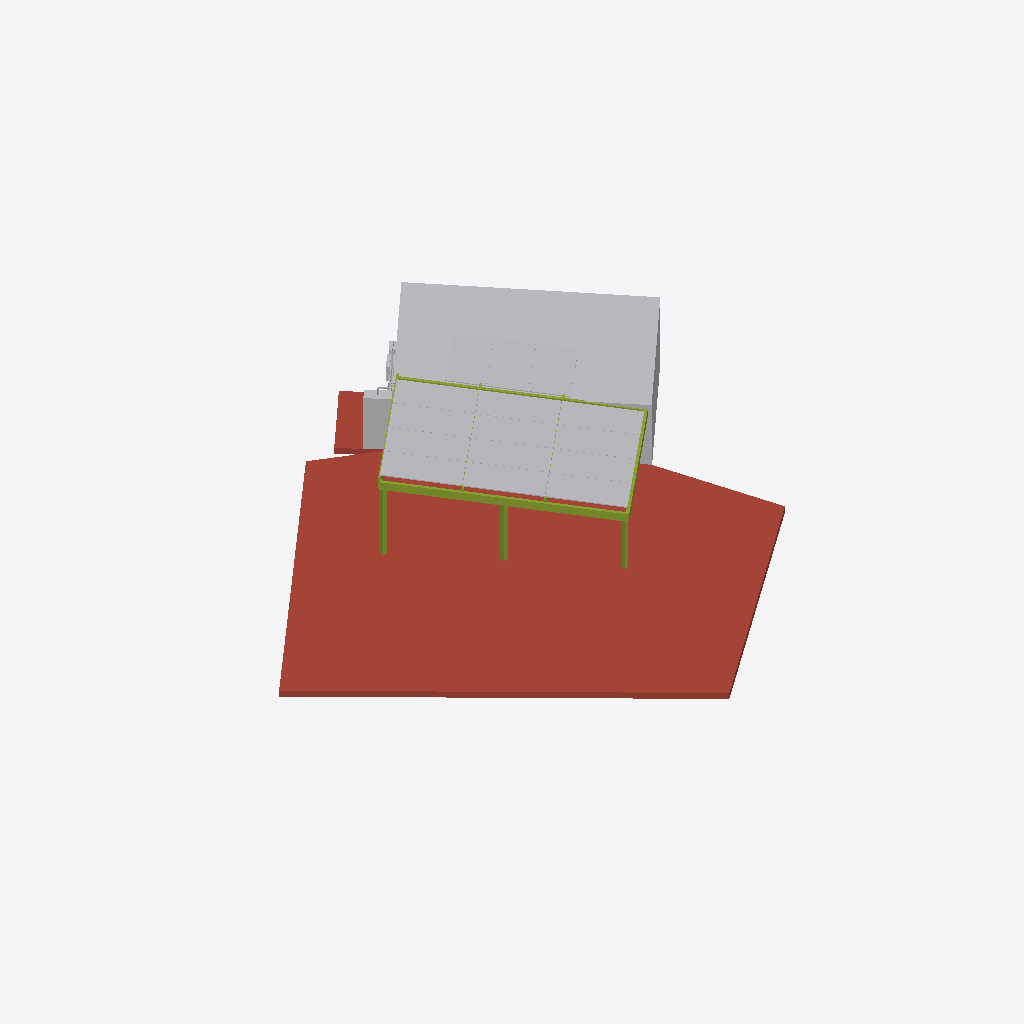
Isometric view of an IFC building model (IFC-SPF (STEP), schema IFC4, length unit millimetre), seen from the south-west, elements coloured by IFC class (only those large enough to see are counted): 21 other elements (light grey), 9 members (olive), 2 roofs (red-brown).
Extent 18630.0 m × 18187.0 m × 2828.4 m (x, y, z). Elements (37): 15 IfcSolarDevice, 10 IfcMember, 5 IfcCableCarrierSegment, 3 IfcBuildingElementProxy, 2 IfcSlab, 1 IfcElectricDistributionBoard, 1 IfcElectricFlowStorageDevice.

HEADER;
FILE_DESCRIPTION(('ViewDefinition[DesignTransferView]'),'2;1');
FILE_NAME('/dev/null','2026-11-15T20:57:28+00:00',(''),(''),'IfcOpenShell 0.9.0.post1','IfcOpenShell 0.9.0.post1','Nobody');
FILE_SCHEMA(('IFC4'));
ENDSEC;
DATA;
#1=IFCPROJECT('33sINMw$X0_Pvdxkyv409a',$,'Terraza Riomar - Barranquilla',$,$,$,$,(#10),#5);
#12=IFCSITE('0DcMZ222LF2Q4w1X3z9mNE',$,'Barranquilla',$,$,$,$,$,$,$,$,$,$,$);
#13=IFCBUILDING('0rK8VyXYb0xPuRK7rb3TL6',$,'Terraza Riomar - Barranquilla',$,$,$,$,$,$,$,$,$);
#14=IFCBUILDINGSTOREY('0bzppf3Gz2$8cQL7Mm1mVo',$,'Cubierta',$,$,$,$,$,$,$);
#18=IFCSLAB('1lPBAYC5P8tfMAs0cXgakU',$,'cubierta-01',$,$,$,#42,$,.ROOF.);
#47=IFCBUILDINGELEMENTPROXY('3ey835na17NwGZW0t06Ipl',$,'cubierta-02',$,'Volumen de la terraza alta',$,#63,$,$);
#192=IFCMEMBER('3VXgzlfZr1JB4J2zBJS3$Q',$,'zona-01-viga-3',$,$,$,#208,$,.MEMBER.);
#451=IFCSOLARDEVICE('3gj_gdlbjAGfl9bvB1Ajy8',$,'modulo-005',$,$,$,#467,$,.SOLARPANEL.);
#559=IFCSOLARDEVICE('1wJUyzBzrCW8YmmrJRsxZz',$,'modulo-009',$,$,$,#575,$,.SOLARPANEL.);
#343=IFCSOLARDEVICE('3xxMrGK5b4Z9aPvxw8dmzU',$,'modulo-001',$,$,$,#359,$,.SOLARPANEL.);
#694=IFCSOLARDEVICE('1gvIeFEar8q8$c51zQMwyv',$,'modulo-014',$,$,$,#710,$,.SOLARPANEL.);
#721=IFCSOLARDEVICE('0H1R42Hl96TvYe_hijr5F_',$,'modulo-015',$,$,$,#737,$,.SOLARPANEL.);
#667=IFCSOLARDEVICE('0r2XB5bqzF0uqUCaRq9J3G',$,'modulo-013',$,$,$,#683,$,.SOLARPANEL.);
#613=IFCSOLARDEVICE('0Aucx3oXj6vggXRyetYYST',$,'modulo-011',$,$,$,#629,$,.SOLARPANEL.);
#370=IFCSOLARDEVICE('31qNttbojAXur_Z4oAYRLr',$,'modulo-002',$,$,$,#386,$,.SOLARPANEL.);
#397=IFCSOLARDEVICE('0b_QJ6tcr75BmOeSKk9Hi8',$,'modulo-003',$,$,$,#413,$,.SOLARPANEL.);
#424=IFCSOLARDEVICE('1aBtKxDTnD7wP$ntPjbl6Z',$,'modulo-004',$,$,$,#440,$,.SOLARPANEL.);
#478=IFCSOLARDEVICE('1ljSw15dH1PvHxFbLBMN_v',$,'modulo-006',$,$,$,#494,$,.SOLARPANEL.);
#532=IFCSOLARDEVICE('0E1LvH5Qb15PwW3uzg4rZz',$,'modulo-008',$,$,$,#548,$,.SOLARPANEL.);
#586=IFCSOLARDEVICE('1uxwAZBbP9DBLzScSikb7o',$,'modulo-010',$,$,$,#602,$,.SOLARPANEL.);
#640=IFCSOLARDEVICE('06vNYByADEJAiKkmw8Y9Jk',$,'modulo-012',$,$,$,#656,$,.SOLARPANEL.);
#505=IFCSOLARDEVICE('1FNgsaw85Em9ktPEhe3EMy',$,'modulo-007',$,$,$,#521,$,.SOLARPANEL.);
#67=IFCSLAB('1idQDj2In9zwIsav3qi9DQ',$,'cubierta-03',$,$,$,#83,$,.ROOF.);
#748=IFCBUILDINGELEMENTPROXY('2jlRPOjzHCffk6uKX8UiCa',$,'buitron-01',$,'Buitrón',$,#764,$,$);
#150=IFCMEMBER('1jDkCWSur8O9OB5IQlYrVW',$,'zona-01-durmiente-1',$,$,$,#166,$,.MEMBER.);
#87=IFCMEMBER('0pUi8yRev6E96q9Va_MheF',$,'zona-01-columna-1',$,$,$,#103,$,.MEMBER.);
#213=IFCMEMBER('2$jip$oVrFyvgw53a9MROu',$,'zona-01-viga-4',$,$,$,#229,$,.MEMBER.);
#108=IFCMEMBER('2MSL18nXH2H8VMq5WbaFUn',$,'zona-01-columna-2',$,$,$,#124,$,.MEMBER.);
#129=IFCMEMBER('2PZsppl355M8D1fQsdIa8j',$,'zona-01-columna-3',$,$,$,#145,$,.MEMBER.);
#234=IFCMEMBER('2_FHDdN8X9TeXnpSB$smTb',$,'zona-01-correa-1',$,$,$,#250,$,.MEMBER.);
#297=IFCBUILDINGELEMENTPROXY('3KAbelZBD8T9rRW$FSSyfV',$,'inversor-01',$,'Inversor híbrido',$,#313,$,$);
#1385=IFCCABLECARRIERSEGMENT('1Hw9WEUF59hhiEHXMi8nxG',$,'ruta-ac-buitron',$,$,$,#1581,$,.CONDUITSEGMENT.);
#255=IFCMEMBER('0znKDwekbA4uX_u6u4bQwA',$,'zona-01-correa-2',$,$,$,#271,$,.MEMBER.);
#276=IFCMEMBER('14zfUH3Xj20gtN4vcTlUhR',$,'zona-01-correa-3',$,$,$,#292,$,.MEMBER.);
#769=IFCCABLECARRIERSEGMENT('0WUXmD41v0QhsbPFOJiuW_',$,'ruta-dc-zona-01',$,$,$,#917,$,.CONDUITSEGMENT.);
#1587=IFCELECTRICDISTRIBUTIONBOARD('3tDwdrw7zFZgiUzT1asbV2',$,'tablero-fv',$,$,$,#1603,$,.DISTRIBUTIONBOARD.);
ENDSEC;
